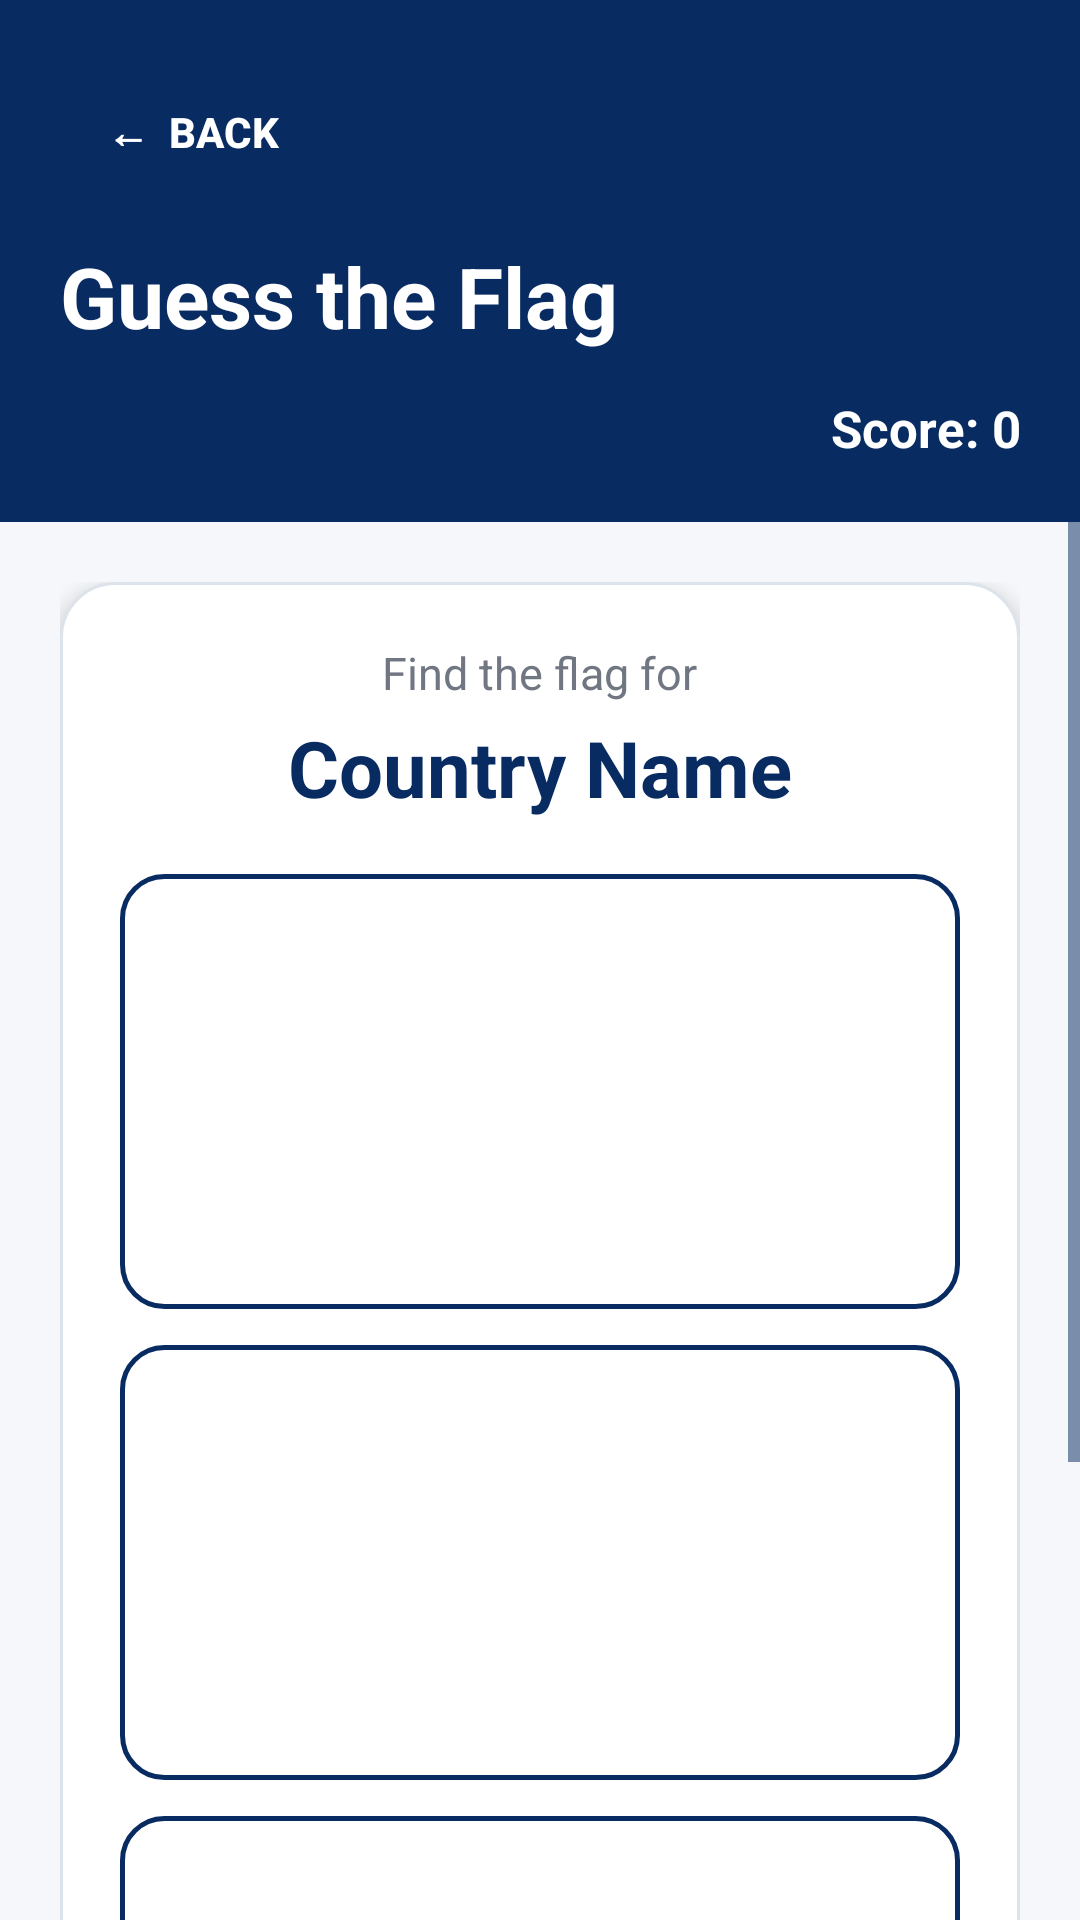

Reconstruct the res/layout file that produces this screen, plus the resources it refers to.
<!-- AndroidManifest.xml: application theme Theme.CountryFlagGame -->
<!-- res/layout/activity_guess_flag.xml -->
<?xml version="1.0" encoding="utf-8"?>
<ScrollView
    xmlns:android="http://schemas.android.com/apk/res/android"
    android:layout_width="match_parent"
    android:layout_height="match_parent"
    android:background="@color/background_light">

    <LinearLayout
        android:layout_width="match_parent"
        android:layout_height="wrap_content"
        android:orientation="vertical">

        

        <LinearLayout
            android:layout_width="match_parent"
            android:layout_height="wrap_content"
            android:orientation="vertical"
            android:padding="20dp"
            android:background="@color/navy">

            
            <Button
                android:id="@+id/backButton"
                android:layout_width="wrap_content"
                android:layout_height="48dp"
                android:text="←  Back"
                android:textColor="@color/white"
                android:textSize="14sp"
                android:textStyle="bold"
                android:background="@android:color/transparent"
                android:backgroundTint="@android:color/transparent"
                android:paddingStart="8dp"
                android:paddingEnd="8dp" />

            <TextView
                android:layout_width="wrap_content"
                android:layout_height="wrap_content"
                android:text="Guess the Flag"
                android:textColor="@color/white"
                android:textSize="28sp"
                android:textStyle="bold"
                android:layout_marginTop="12dp" />

            
            <TextView
                android:id="@+id/scoreText"
                android:layout_width="match_parent"
                android:layout_height="wrap_content"
                android:text="Score: 0"
                android:textColor="@color/white"
                android:textSize="17sp"
                android:textStyle="bold"
                android:gravity="end"
                android:layout_marginTop="14dp" />

        </LinearLayout>

        

        <LinearLayout
            android:layout_width="match_parent"
            android:layout_height="wrap_content"
            android:orientation="vertical"
            android:padding="20dp">

            <LinearLayout
                android:layout_width="match_parent"
                android:layout_height="wrap_content"
                android:orientation="vertical"
                android:gravity="center_horizontal"
                android:background="@drawable/card_background"
                android:elevation="4dp"
                android:padding="20dp">

                <TextView
                    android:layout_width="wrap_content"
                    android:layout_height="wrap_content"
                    android:text="Find the flag for"
                    android:textSize="15sp"
                    android:textColor="@color/text_grey" />

                
                <TextView
                    android:id="@+id/countryNameText"
                    android:layout_width="wrap_content"
                    android:layout_height="wrap_content"
                    android:text="Country Name"
                    android:textSize="26sp"
                    android:textStyle="bold"
                    android:textColor="@color/navy"
                    android:layout_marginTop="4dp"
                    android:layout_marginBottom="18dp" />

                
                <ImageButton
                    android:id="@+id/flagButton1"
                    android:layout_width="match_parent"
                    android:layout_height="145dp"
                    android:scaleType="fitCenter"
                    android:background="@drawable/secondary_button"
                    android:contentDescription="Flag option 1"
                    android:padding="8dp"
                    android:layout_marginBottom="12dp" />

                
                <ImageButton
                    android:id="@+id/flagButton2"
                    android:layout_width="match_parent"
                    android:layout_height="145dp"
                    android:scaleType="fitCenter"
                    android:background="@drawable/secondary_button"
                    android:contentDescription="Flag option 2"
                    android:padding="8dp"
                    android:layout_marginBottom="12dp" />

                
                <ImageButton
                    android:id="@+id/flagButton3"
                    android:layout_width="match_parent"
                    android:layout_height="145dp"
                    android:scaleType="fitCenter"
                    android:background="@drawable/secondary_button"
                    android:contentDescription="Flag option 3"
                    android:padding="8dp" />

                
                <TextView
                    android:id="@+id/resultText"
                    android:layout_width="wrap_content"
                    android:layout_height="wrap_content"
                    android:textSize="24sp"
                    android:textStyle="bold"
                    android:layout_marginTop="18dp" />

                
                <Button
                    android:id="@+id/nextButton"
                    android:layout_width="match_parent"
                    android:layout_height="52dp"
                    android:text="NEXT"
                    android:textColor="@color/white"
                    android:textStyle="bold"
                    android:background="@drawable/primary_button"
                    android:backgroundTint="@color/navy"
                    android:visibility="gone"
                    android:layout_marginTop="18dp" />

            </LinearLayout>

        </LinearLayout>

    </LinearLayout>

</ScrollView>
<!-- resources referenced by this layout -->
<resources>
  <color name="background_light">#F5F7FA</color>
  <color name="navy">#082B61</color>
  <color name="text_grey">#707782</color>
  <color name="white">#FFFFFF</color>
  <!-- drawable card_background (drawable) -->
  <?xml version="1.0" encoding="utf-8"?>
  <shape xmlns:android="http://schemas.android.com/apk/res/android"
      android:shape="rectangle">
  
      <solid android:color="@color/card_white" />
  
      <corners android:radius="18dp" />
  
      <stroke
          android:width="1dp"
          android:color="@color/divider" />
  
  </shape>
  <!-- drawable primary_button (drawable) -->
  <?xml version="1.0" encoding="utf-8"?>
  <shape xmlns:android="http://schemas.android.com/apk/res/android"
      android:shape="rectangle">
  
      <solid android:color="@color/navy" />
  
      <corners android:radius="14dp" />
  
      <padding
          android:left="18dp"
          android:top="10dp"
          android:right="18dp"
          android:bottom="10dp" />
  
  </shape>
  <!-- drawable secondary_button (drawable) -->
  <?xml version="1.0" encoding="utf-8"?>
  <shape xmlns:android="http://schemas.android.com/apk/res/android"
      android:shape="rectangle">
  
      <solid android:color="@color/card_white" />
  
      <stroke
          android:width="1.5dp"
          android:color="@color/navy" />
  
      <corners android:radius="14dp" />
  
      <padding
          android:left="16dp"
          android:top="10dp"
          android:right="16dp"
          android:bottom="10dp" />
  
  </shape>
  <style name="Theme.CountryFlagGame" parent="Theme.MaterialComponents.DayNight.NoActionBar">
  
          
          <item name="colorPrimary">@color/navy</item>
          <item name="colorPrimaryVariant">@color/navy_dark</item>
          <item name="colorOnPrimary">@color/white</item>
  
          <item name="colorSecondary">@color/blue_accent</item>
          <item name="colorSecondaryVariant">@color/blue_accent</item>
          <item name="colorOnSecondary">@color/white</item>
  
          
          <item name="android:windowBackground">@color/background_light</item>
  
          
          <item name="android:statusBarColor">@color/navy_dark</item>
          <item name="android:windowLightStatusBar">false</item>
  
          
          <item name="android:navigationBarColor">@color/navy_dark</item>
          <item name="android:windowLightNavigationBar">false</item>
  
          
          <item name="android:colorAccent">@color/blue_accent</item>
  
          
          <item name="colorControlNormal">@color/navy</item>
          <item name="colorControlActivated">@color/blue_accent</item>
          <item name="colorControlHighlight">@color/blue_light</item>
  
      </style>
  <color name="card_white">#FFFFFF</color>
  <color name="divider">#DDE3EA</color>
  <color name="navy_dark">#061F47</color>
  <color name="blue_accent">#169BFF</color>
  <color name="blue_light">#EAF5FF</color>
</resources>
